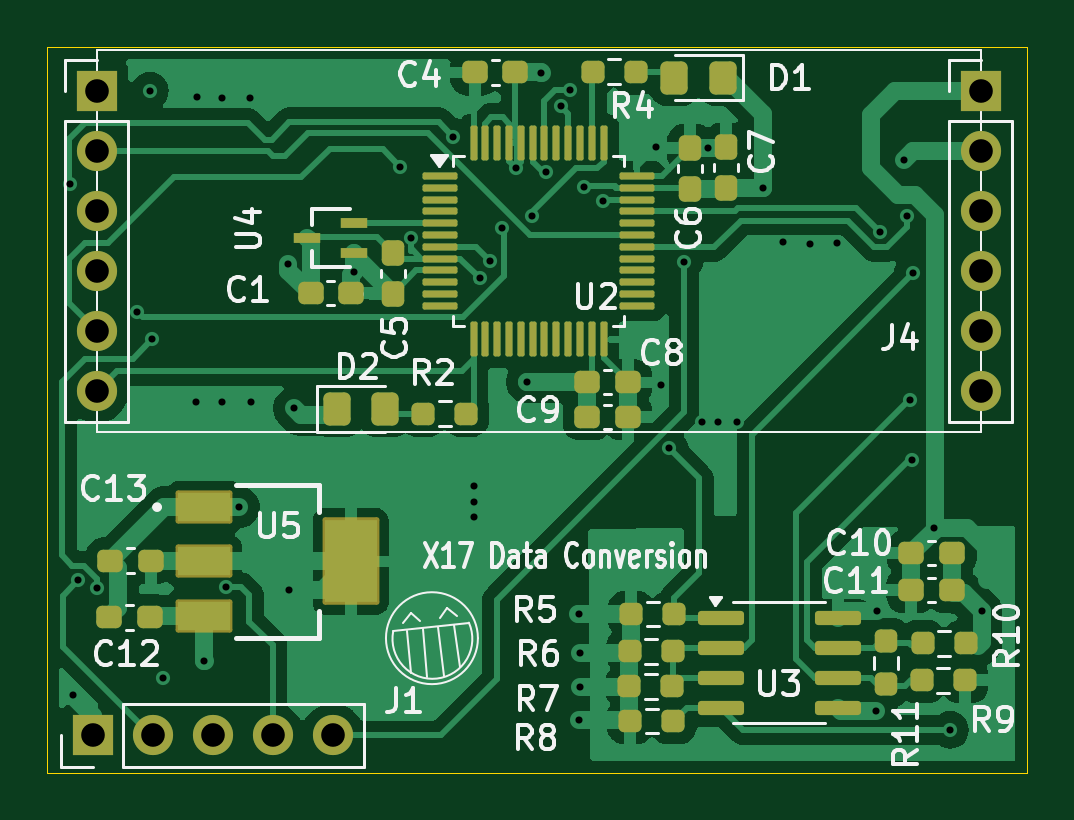
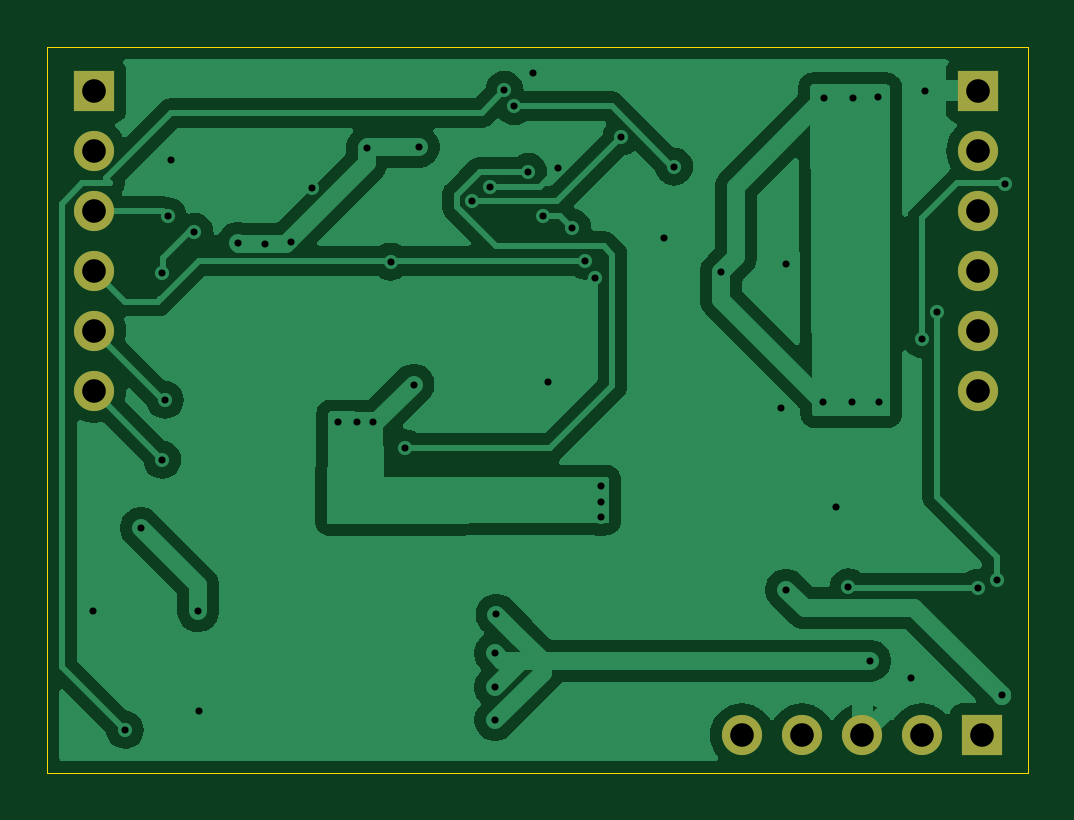
Circuit board: 11 layer files. Board 41.5 x 30.7 mm.
- bottom_copper: X17-Data-Conversion-B_Cu.gbl (48524 bytes)
- bottom_mask: X17-Data-Conversion-B_Mask.gbs (1007 bytes)
- paste: X17-Data-Conversion-B_Paste.gbp (462 bytes)
- bottom_silk: X17-Data-Conversion-B_Silkscreen.gbo (1017 bytes)
- outline: X17-Data-Conversion-Edge_Cuts.gm1 (617 bytes)
- top_copper: X17-Data-Conversion-F_Cu.gtl (69466 bytes)
- top_mask: X17-Data-Conversion-F_Mask.gts (6328 bytes)
- paste: X17-Data-Conversion-F_Paste.gtp (5624 bytes)
- top_silk: X17-Data-Conversion-F_Silkscreen.gto (55365 bytes)
- drill: X17-Data-Conversion-NPTH.drl (269 bytes)
- drill: X17-Data-Conversion-PTH.drl (1654 bytes)

=== bottom_copper: X17-Data-Conversion-B_Cu.gbl (48524 bytes, source omitted) ===
=== bottom_mask: X17-Data-Conversion-B_Mask.gbs ===
%TF.GenerationSoftware,KiCad,Pcbnew,8.0.4*%
%TF.CreationDate,2025-01-10T16:33:03-05:00*%
%TF.ProjectId,X17-Data-Conversion,5831372d-4461-4746-912d-436f6e766572,rev?*%
%TF.SameCoordinates,Original*%
%TF.FileFunction,Soldermask,Bot*%
%TF.FilePolarity,Negative*%
%FSLAX46Y46*%
G04 Gerber Fmt 4.6, Leading zero omitted, Abs format (unit mm)*
G04 Created by KiCad (PCBNEW 8.0.4) date 2025-01-10 16:33:03*
%MOMM*%
%LPD*%
G01*
G04 APERTURE LIST*
%ADD10O,1.700000X1.700000*%
%ADD11R,1.700000X1.700000*%
G04 APERTURE END LIST*
D10*
%TO.C,J4*%
X180272500Y-80540000D03*
X180272500Y-78000000D03*
X180272500Y-75460000D03*
X180272500Y-72920000D03*
X180272500Y-70380000D03*
D11*
X180272500Y-67840000D03*
D10*
X142847500Y-80540000D03*
X142847500Y-78000000D03*
X142847500Y-75460000D03*
X142847500Y-72920000D03*
X142847500Y-70380000D03*
D11*
X142847500Y-67840000D03*
%TD*%
%TO.C,J1*%
X142680000Y-95120000D03*
D10*
X145220000Y-95120000D03*
X147760000Y-95120000D03*
X150300000Y-95120000D03*
X152840000Y-95120000D03*
%TD*%
M02*

=== paste: X17-Data-Conversion-B_Paste.gbp ===
%TF.GenerationSoftware,KiCad,Pcbnew,8.0.4*%
%TF.CreationDate,2025-01-10T16:33:03-05:00*%
%TF.ProjectId,X17-Data-Conversion,5831372d-4461-4746-912d-436f6e766572,rev?*%
%TF.SameCoordinates,Original*%
%TF.FileFunction,Paste,Bot*%
%TF.FilePolarity,Positive*%
%FSLAX46Y46*%
G04 Gerber Fmt 4.6, Leading zero omitted, Abs format (unit mm)*
G04 Created by KiCad (PCBNEW 8.0.4) date 2025-01-10 16:33:03*
%MOMM*%
%LPD*%
G01*
G04 APERTURE LIST*
G04 APERTURE END LIST*
M02*

=== bottom_silk: X17-Data-Conversion-B_Silkscreen.gbo ===
%TF.GenerationSoftware,KiCad,Pcbnew,8.0.4*%
%TF.CreationDate,2025-01-10T16:33:03-05:00*%
%TF.ProjectId,X17-Data-Conversion,5831372d-4461-4746-912d-436f6e766572,rev?*%
%TF.SameCoordinates,Original*%
%TF.FileFunction,Legend,Bot*%
%TF.FilePolarity,Positive*%
%FSLAX46Y46*%
G04 Gerber Fmt 4.6, Leading zero omitted, Abs format (unit mm)*
G04 Created by KiCad (PCBNEW 8.0.4) date 2025-01-10 16:33:03*
%MOMM*%
%LPD*%
G01*
G04 APERTURE LIST*
%ADD10O,1.700000X1.700000*%
%ADD11R,1.700000X1.700000*%
G04 APERTURE END LIST*
%LPC*%
D10*
%TO.C,J4*%
X180272500Y-80540000D03*
X180272500Y-78000000D03*
X180272500Y-75460000D03*
X180272500Y-72920000D03*
X180272500Y-70380000D03*
D11*
X180272500Y-67840000D03*
D10*
X142847500Y-80540000D03*
X142847500Y-78000000D03*
X142847500Y-75460000D03*
X142847500Y-72920000D03*
X142847500Y-70380000D03*
D11*
X142847500Y-67840000D03*
%TD*%
%TO.C,J1*%
X142680000Y-95120000D03*
D10*
X145220000Y-95120000D03*
X147760000Y-95120000D03*
X150300000Y-95120000D03*
X152840000Y-95120000D03*
%TD*%
%LPD*%
M02*

=== outline: X17-Data-Conversion-Edge_Cuts.gm1 ===
%TF.GenerationSoftware,KiCad,Pcbnew,8.0.4*%
%TF.CreationDate,2025-01-10T16:33:03-05:00*%
%TF.ProjectId,X17-Data-Conversion,5831372d-4461-4746-912d-436f6e766572,rev?*%
%TF.SameCoordinates,Original*%
%TF.FileFunction,Profile,NP*%
%FSLAX46Y46*%
G04 Gerber Fmt 4.6, Leading zero omitted, Abs format (unit mm)*
G04 Created by KiCad (PCBNEW 8.0.4) date 2025-01-10 16:33:03*
%MOMM*%
%LPD*%
G01*
G04 APERTURE LIST*
%TA.AperFunction,Profile*%
%ADD10C,0.050000*%
%TD*%
G04 APERTURE END LIST*
D10*
X140750000Y-66000000D02*
X182250000Y-66000000D01*
X182250000Y-96710000D01*
X140750000Y-96710000D01*
X140750000Y-66000000D01*
M02*

=== top_copper: X17-Data-Conversion-F_Cu.gtl (69466 bytes, source omitted) ===
=== top_mask: X17-Data-Conversion-F_Mask.gts ===
%TF.GenerationSoftware,KiCad,Pcbnew,8.0.4*%
%TF.CreationDate,2025-01-10T16:33:03-05:00*%
%TF.ProjectId,X17-Data-Conversion,5831372d-4461-4746-912d-436f6e766572,rev?*%
%TF.SameCoordinates,Original*%
%TF.FileFunction,Soldermask,Top*%
%TF.FilePolarity,Negative*%
%FSLAX46Y46*%
G04 Gerber Fmt 4.6, Leading zero omitted, Abs format (unit mm)*
G04 Created by KiCad (PCBNEW 8.0.4) date 2025-01-10 16:33:03*
%MOMM*%
%LPD*%
G01*
G04 APERTURE LIST*
G04 Aperture macros list*
%AMRoundRect*
0 Rectangle with rounded corners*
0 $1 Rounding radius*
0 $2 $3 $4 $5 $6 $7 $8 $9 X,Y pos of 4 corners*
0 Add a 4 corners polygon primitive as box body*
4,1,4,$2,$3,$4,$5,$6,$7,$8,$9,$2,$3,0*
0 Add four circle primitives for the rounded corners*
1,1,$1+$1,$2,$3*
1,1,$1+$1,$4,$5*
1,1,$1+$1,$6,$7*
1,1,$1+$1,$8,$9*
0 Add four rect primitives between the rounded corners*
20,1,$1+$1,$2,$3,$4,$5,0*
20,1,$1+$1,$4,$5,$6,$7,0*
20,1,$1+$1,$6,$7,$8,$9,0*
20,1,$1+$1,$8,$9,$2,$3,0*%
G04 Aperture macros list end*
%ADD10RoundRect,0.237500X-0.300000X-0.237500X0.300000X-0.237500X0.300000X0.237500X-0.300000X0.237500X0*%
%ADD11RoundRect,0.237500X-0.250000X-0.237500X0.250000X-0.237500X0.250000X0.237500X-0.250000X0.237500X0*%
%ADD12RoundRect,0.237500X0.300000X0.237500X-0.300000X0.237500X-0.300000X-0.237500X0.300000X-0.237500X0*%
%ADD13O,1.700000X1.700000*%
%ADD14R,1.700000X1.700000*%
%ADD15RoundRect,0.150000X-0.825000X-0.150000X0.825000X-0.150000X0.825000X0.150000X-0.825000X0.150000X0*%
%ADD16RoundRect,0.075000X-0.075000X-0.662500X0.075000X-0.662500X0.075000X0.662500X-0.075000X0.662500X0*%
%ADD17RoundRect,0.075000X-0.662500X-0.075000X0.662500X-0.075000X0.662500X0.075000X-0.662500X0.075000X0*%
%ADD18R,1.117600X0.457200*%
%ADD19RoundRect,0.237500X-0.237500X0.250000X-0.237500X-0.250000X0.237500X-0.250000X0.237500X0.250000X0*%
%ADD20RoundRect,0.237500X0.250000X0.237500X-0.250000X0.237500X-0.250000X-0.237500X0.250000X-0.237500X0*%
%ADD21RoundRect,0.250000X0.325000X0.450000X-0.325000X0.450000X-0.325000X-0.450000X0.325000X-0.450000X0*%
%ADD22RoundRect,0.250000X-0.325000X-0.450000X0.325000X-0.450000X0.325000X0.450000X-0.325000X0.450000X0*%
%ADD23RoundRect,0.237500X0.237500X-0.300000X0.237500X0.300000X-0.237500X0.300000X-0.237500X-0.300000X0*%
%ADD24RoundRect,0.102000X-1.100000X-0.600000X1.100000X-0.600000X1.100000X0.600000X-1.100000X0.600000X0*%
%ADD25RoundRect,0.102000X-1.100000X-1.750000X1.100000X-1.750000X1.100000X1.750000X-1.100000X1.750000X0*%
%ADD26RoundRect,0.237500X-0.237500X0.300000X-0.237500X-0.300000X0.237500X-0.300000X0.237500X0.300000X0*%
G04 APERTURE END LIST*
D10*
%TO.C,C9*%
X163617500Y-81650000D03*
X165342500Y-81650000D03*
%TD*%
D11*
%TO.C,R7*%
X165399500Y-93048264D03*
X167224500Y-93048264D03*
%TD*%
D12*
%TO.C,C13*%
X145162500Y-87720000D03*
X143437500Y-87720000D03*
%TD*%
D13*
%TO.C,J4*%
X180272500Y-80540000D03*
X180272500Y-78000000D03*
X180272500Y-75460000D03*
X180272500Y-72920000D03*
X180272500Y-70380000D03*
D14*
X180272500Y-67840000D03*
D13*
X142847500Y-80540000D03*
X142847500Y-78000000D03*
X142847500Y-75460000D03*
X142847500Y-72920000D03*
X142847500Y-70380000D03*
D14*
X142847500Y-67840000D03*
%TD*%
D10*
%TO.C,C11*%
X177322000Y-88982014D03*
X179047000Y-88982014D03*
%TD*%
D11*
%TO.C,R10*%
X177817500Y-91220000D03*
X179642500Y-91220000D03*
%TD*%
D15*
%TO.C,U3*%
X169272000Y-90148264D03*
X169272000Y-91418264D03*
X169272000Y-92688264D03*
X169272000Y-93958264D03*
X174222000Y-93958264D03*
X174222000Y-92688264D03*
X174222000Y-91418264D03*
X174222000Y-90148264D03*
%TD*%
D16*
%TO.C,U2*%
X158810000Y-70027500D03*
X159310000Y-70027500D03*
X159810000Y-70027500D03*
X160310000Y-70027500D03*
X160810000Y-70027500D03*
X161310000Y-70027500D03*
X161810000Y-70027500D03*
X162310000Y-70027500D03*
X162810000Y-70027500D03*
X163310000Y-70027500D03*
X163810000Y-70027500D03*
X164310000Y-70027500D03*
D17*
X165722500Y-71440000D03*
X165722500Y-71940000D03*
X165722500Y-72440000D03*
X165722500Y-72940000D03*
X165722500Y-73440000D03*
X165722500Y-73940000D03*
X165722500Y-74440000D03*
X165722500Y-74940000D03*
X165722500Y-75440000D03*
X165722500Y-75940000D03*
X165722500Y-76440000D03*
X165722500Y-76940000D03*
D16*
X164310000Y-78352500D03*
X163810000Y-78352500D03*
X163310000Y-78352500D03*
X162810000Y-78352500D03*
X162310000Y-78352500D03*
X161810000Y-78352500D03*
X161310000Y-78352500D03*
X160810000Y-78352500D03*
X160310000Y-78352500D03*
X159810000Y-78352500D03*
X159310000Y-78352500D03*
X158810000Y-78352500D03*
D17*
X157397500Y-76940000D03*
X157397500Y-76440000D03*
X157397500Y-75940000D03*
X157397500Y-75440000D03*
X157397500Y-74940000D03*
X157397500Y-74440000D03*
X157397500Y-73940000D03*
X157397500Y-73440000D03*
X157397500Y-72940000D03*
X157397500Y-72440000D03*
X157397500Y-71940000D03*
X157397500Y-71440000D03*
%TD*%
D11*
%TO.C,R8*%
X165439500Y-94518264D03*
X167264500Y-94518264D03*
%TD*%
D10*
%TO.C,C12*%
X143367500Y-90130000D03*
X145092500Y-90130000D03*
%TD*%
D11*
%TO.C,R6*%
X165419500Y-91558264D03*
X167244500Y-91558264D03*
%TD*%
D18*
%TO.C,U4*%
X151769400Y-74070000D03*
X153750600Y-73420001D03*
X153750600Y-74719999D03*
%TD*%
D19*
%TO.C,R11*%
X176270000Y-91127500D03*
X176270000Y-92952500D03*
%TD*%
D20*
%TO.C,R9*%
X179612500Y-92790000D03*
X177787500Y-92790000D03*
%TD*%
D21*
%TO.C,D1*%
X169362500Y-67280000D03*
X167312500Y-67280000D03*
%TD*%
D22*
%TO.C,D2*%
X153017500Y-81310000D03*
X155067500Y-81310000D03*
%TD*%
D14*
%TO.C,J1*%
X142680000Y-95120000D03*
D13*
X145220000Y-95120000D03*
X147760000Y-95120000D03*
X150300000Y-95120000D03*
X152840000Y-95120000D03*
%TD*%
D10*
%TO.C,C8*%
X163617500Y-80180000D03*
X165342500Y-80180000D03*
%TD*%
D23*
%TO.C,C6*%
X167980000Y-71985000D03*
X167980000Y-70260000D03*
%TD*%
D12*
%TO.C,C1*%
X153632500Y-76410000D03*
X151907500Y-76410000D03*
%TD*%
D10*
%TO.C,C10*%
X177342000Y-87414514D03*
X179067000Y-87414514D03*
%TD*%
D24*
%TO.C,U5*%
X147410000Y-85460000D03*
X147410000Y-87760000D03*
X147410000Y-90060000D03*
D25*
X153610000Y-87760000D03*
%TD*%
D11*
%TO.C,R4*%
X163857500Y-67020000D03*
X165682500Y-67020000D03*
%TD*%
D26*
%TO.C,C5*%
X155390000Y-74697500D03*
X155390000Y-76422500D03*
%TD*%
D20*
%TO.C,R2*%
X158492500Y-81510000D03*
X156667500Y-81510000D03*
%TD*%
D11*
%TO.C,R5*%
X165479500Y-89978264D03*
X167304500Y-89978264D03*
%TD*%
D23*
%TO.C,C7*%
X169500000Y-71955000D03*
X169500000Y-70230000D03*
%TD*%
D12*
%TO.C,C4*%
X160582500Y-67060000D03*
X158857500Y-67060000D03*
%TD*%
M02*

=== paste: X17-Data-Conversion-F_Paste.gtp ===
%TF.GenerationSoftware,KiCad,Pcbnew,8.0.4*%
%TF.CreationDate,2025-01-10T16:33:03-05:00*%
%TF.ProjectId,X17-Data-Conversion,5831372d-4461-4746-912d-436f6e766572,rev?*%
%TF.SameCoordinates,Original*%
%TF.FileFunction,Paste,Top*%
%TF.FilePolarity,Positive*%
%FSLAX46Y46*%
G04 Gerber Fmt 4.6, Leading zero omitted, Abs format (unit mm)*
G04 Created by KiCad (PCBNEW 8.0.4) date 2025-01-10 16:33:03*
%MOMM*%
%LPD*%
G01*
G04 APERTURE LIST*
G04 Aperture macros list*
%AMRoundRect*
0 Rectangle with rounded corners*
0 $1 Rounding radius*
0 $2 $3 $4 $5 $6 $7 $8 $9 X,Y pos of 4 corners*
0 Add a 4 corners polygon primitive as box body*
4,1,4,$2,$3,$4,$5,$6,$7,$8,$9,$2,$3,0*
0 Add four circle primitives for the rounded corners*
1,1,$1+$1,$2,$3*
1,1,$1+$1,$4,$5*
1,1,$1+$1,$6,$7*
1,1,$1+$1,$8,$9*
0 Add four rect primitives between the rounded corners*
20,1,$1+$1,$2,$3,$4,$5,0*
20,1,$1+$1,$4,$5,$6,$7,0*
20,1,$1+$1,$6,$7,$8,$9,0*
20,1,$1+$1,$8,$9,$2,$3,0*%
G04 Aperture macros list end*
%ADD10RoundRect,0.237500X-0.300000X-0.237500X0.300000X-0.237500X0.300000X0.237500X-0.300000X0.237500X0*%
%ADD11RoundRect,0.237500X-0.250000X-0.237500X0.250000X-0.237500X0.250000X0.237500X-0.250000X0.237500X0*%
%ADD12RoundRect,0.237500X0.300000X0.237500X-0.300000X0.237500X-0.300000X-0.237500X0.300000X-0.237500X0*%
%ADD13RoundRect,0.150000X-0.825000X-0.150000X0.825000X-0.150000X0.825000X0.150000X-0.825000X0.150000X0*%
%ADD14RoundRect,0.075000X-0.075000X-0.662500X0.075000X-0.662500X0.075000X0.662500X-0.075000X0.662500X0*%
%ADD15RoundRect,0.075000X-0.662500X-0.075000X0.662500X-0.075000X0.662500X0.075000X-0.662500X0.075000X0*%
%ADD16R,1.117600X0.457200*%
%ADD17RoundRect,0.237500X-0.237500X0.250000X-0.237500X-0.250000X0.237500X-0.250000X0.237500X0.250000X0*%
%ADD18RoundRect,0.237500X0.250000X0.237500X-0.250000X0.237500X-0.250000X-0.237500X0.250000X-0.237500X0*%
%ADD19RoundRect,0.250000X0.325000X0.450000X-0.325000X0.450000X-0.325000X-0.450000X0.325000X-0.450000X0*%
%ADD20RoundRect,0.250000X-0.325000X-0.450000X0.325000X-0.450000X0.325000X0.450000X-0.325000X0.450000X0*%
%ADD21RoundRect,0.237500X0.237500X-0.300000X0.237500X0.300000X-0.237500X0.300000X-0.237500X-0.300000X0*%
%ADD22R,2.200000X1.200000*%
%ADD23R,2.200000X3.500000*%
%ADD24RoundRect,0.237500X-0.237500X0.300000X-0.237500X-0.300000X0.237500X-0.300000X0.237500X0.300000X0*%
G04 APERTURE END LIST*
D10*
%TO.C,C9*%
X163617500Y-81650000D03*
X165342500Y-81650000D03*
%TD*%
D11*
%TO.C,R7*%
X165399500Y-93048264D03*
X167224500Y-93048264D03*
%TD*%
D12*
%TO.C,C13*%
X145162500Y-87720000D03*
X143437500Y-87720000D03*
%TD*%
D10*
%TO.C,C11*%
X177322000Y-88982014D03*
X179047000Y-88982014D03*
%TD*%
D11*
%TO.C,R10*%
X177817500Y-91220000D03*
X179642500Y-91220000D03*
%TD*%
D13*
%TO.C,U3*%
X169272000Y-90148264D03*
X169272000Y-91418264D03*
X169272000Y-92688264D03*
X169272000Y-93958264D03*
X174222000Y-93958264D03*
X174222000Y-92688264D03*
X174222000Y-91418264D03*
X174222000Y-90148264D03*
%TD*%
D14*
%TO.C,U2*%
X158810000Y-70027500D03*
X159310000Y-70027500D03*
X159810000Y-70027500D03*
X160310000Y-70027500D03*
X160810000Y-70027500D03*
X161310000Y-70027500D03*
X161810000Y-70027500D03*
X162310000Y-70027500D03*
X162810000Y-70027500D03*
X163310000Y-70027500D03*
X163810000Y-70027500D03*
X164310000Y-70027500D03*
D15*
X165722500Y-71440000D03*
X165722500Y-71940000D03*
X165722500Y-72440000D03*
X165722500Y-72940000D03*
X165722500Y-73440000D03*
X165722500Y-73940000D03*
X165722500Y-74440000D03*
X165722500Y-74940000D03*
X165722500Y-75440000D03*
X165722500Y-75940000D03*
X165722500Y-76440000D03*
X165722500Y-76940000D03*
D14*
X164310000Y-78352500D03*
X163810000Y-78352500D03*
X163310000Y-78352500D03*
X162810000Y-78352500D03*
X162310000Y-78352500D03*
X161810000Y-78352500D03*
X161310000Y-78352500D03*
X160810000Y-78352500D03*
X160310000Y-78352500D03*
X159810000Y-78352500D03*
X159310000Y-78352500D03*
X158810000Y-78352500D03*
D15*
X157397500Y-76940000D03*
X157397500Y-76440000D03*
X157397500Y-75940000D03*
X157397500Y-75440000D03*
X157397500Y-74940000D03*
X157397500Y-74440000D03*
X157397500Y-73940000D03*
X157397500Y-73440000D03*
X157397500Y-72940000D03*
X157397500Y-72440000D03*
X157397500Y-71940000D03*
X157397500Y-71440000D03*
%TD*%
D11*
%TO.C,R8*%
X165439500Y-94518264D03*
X167264500Y-94518264D03*
%TD*%
D10*
%TO.C,C12*%
X143367500Y-90130000D03*
X145092500Y-90130000D03*
%TD*%
D11*
%TO.C,R6*%
X165419500Y-91558264D03*
X167244500Y-91558264D03*
%TD*%
D16*
%TO.C,U4*%
X151769400Y-74070000D03*
X153750600Y-73420001D03*
X153750600Y-74719999D03*
%TD*%
D17*
%TO.C,R11*%
X176270000Y-91127500D03*
X176270000Y-92952500D03*
%TD*%
D18*
%TO.C,R9*%
X179612500Y-92790000D03*
X177787500Y-92790000D03*
%TD*%
D19*
%TO.C,D1*%
X169362500Y-67280000D03*
X167312500Y-67280000D03*
%TD*%
D20*
%TO.C,D2*%
X153017500Y-81310000D03*
X155067500Y-81310000D03*
%TD*%
D10*
%TO.C,C8*%
X163617500Y-80180000D03*
X165342500Y-80180000D03*
%TD*%
D21*
%TO.C,C6*%
X167980000Y-71985000D03*
X167980000Y-70260000D03*
%TD*%
D12*
%TO.C,C1*%
X153632500Y-76410000D03*
X151907500Y-76410000D03*
%TD*%
D10*
%TO.C,C10*%
X177342000Y-87414514D03*
X179067000Y-87414514D03*
%TD*%
D22*
%TO.C,U5*%
X147410000Y-85460000D03*
X147410000Y-87760000D03*
X147410000Y-90060000D03*
D23*
X153610000Y-87760000D03*
%TD*%
D11*
%TO.C,R4*%
X163857500Y-67020000D03*
X165682500Y-67020000D03*
%TD*%
D24*
%TO.C,C5*%
X155390000Y-74697500D03*
X155390000Y-76422500D03*
%TD*%
D18*
%TO.C,R2*%
X158492500Y-81510000D03*
X156667500Y-81510000D03*
%TD*%
D11*
%TO.C,R5*%
X165479500Y-89978264D03*
X167304500Y-89978264D03*
%TD*%
D21*
%TO.C,C7*%
X169500000Y-71955000D03*
X169500000Y-70230000D03*
%TD*%
D12*
%TO.C,C4*%
X160582500Y-67060000D03*
X158857500Y-67060000D03*
%TD*%
M02*

=== top_silk: X17-Data-Conversion-F_Silkscreen.gto (55365 bytes, source omitted) ===
=== drill: X17-Data-Conversion-NPTH.drl ===
M48
; DRILL file {KiCad 8.0.4} date 2025-01-10T16:33:41-0500
; FORMAT={-:-/ absolute / metric / decimal}
; #@! TF.CreationDate,2025-01-10T16:33:41-05:00
; #@! TF.GenerationSoftware,Kicad,Pcbnew,8.0.4
; #@! TF.FileFunction,NonPlated,1,2,NPTH
FMAT,2
METRIC
%
G90
G05
M30

=== drill: X17-Data-Conversion-PTH.drl ===
M48
; DRILL file {KiCad 8.0.4} date 2025-01-10T16:33:41-0500
; FORMAT={-:-/ absolute / metric / decimal}
; #@! TF.CreationDate,2025-01-10T16:33:41-05:00
; #@! TF.GenerationSoftware,Kicad,Pcbnew,8.0.4
; #@! TF.FileFunction,Plated,1,2,PTH
FMAT,2
METRIC
; #@! TA.AperFunction,Plated,PTH,ViaDrill
T1C0.300
; #@! TA.AperFunction,Plated,PTH,ComponentDrill
T2C1.000
%
G90
G05
T1
X141.71Y-71.79
X141.83Y-93.43
X142.05Y-88.562
X142.86Y-88.87
X144.58Y-77.2
X145.1Y-67.83
X145.21Y-78.35
X145.67Y-92.69
X147.06Y-81.0
X147.08Y-68.09
X147.41Y-91.96
X148.16Y-68.13
X148.17Y-81.01
X148.34Y-88.86
X148.868Y-85.46
X149.35Y-68.15
X149.4Y-81.01
X150.96Y-75.18
X150.98Y-88.95
X151.2Y-81.28
X153.735Y-75.515
X155.71Y-71.04
X156.16Y-74.047
X157.95Y-69.78
X158.82Y-85.89
X158.83Y-84.58
X158.83Y-85.25
X159.07Y-75.76
X159.483Y-75.03
X160.019Y-73.641
X160.61Y-71.11
X161.07Y-80.18
X161.269Y-73.117
X161.68Y-67.07
X161.885Y-71.265
X162.49Y-68.49
X162.9Y-67.803
X163.257Y-89.978
X163.29Y-94.48
X163.31Y-91.63
X163.31Y-93.08
X163.5Y-71.892
X164.28Y-72.49
X166.52Y-70.21
X166.74Y-80.27
X167.09Y-82.97
X167.72Y-75.067
X168.48Y-81.85
X168.73Y-70.26
X169.15Y-81.86
X169.95Y-81.84
X171.055Y-71.955
X171.92Y-74.25
X173.03Y-74.31
X174.19Y-74.27
X175.827Y-94.109
X175.867Y-89.871
X176.02Y-73.813
X177.02Y-70.78
X177.14Y-73.14
X177.27Y-80.92
X177.38Y-83.45
X177.41Y-75.56
X178.29Y-86.33
X178.967Y-94.888
X180.315Y-89.865
T2
X142.68Y-95.12
X142.847Y-67.84
X142.847Y-70.38
X142.847Y-72.92
X142.847Y-75.46
X142.847Y-78.0
X142.847Y-80.54
X145.22Y-95.12
X147.76Y-95.12
X150.3Y-95.12
X152.84Y-95.12
X180.272Y-67.84
X180.272Y-70.38
X180.272Y-72.92
X180.272Y-75.46
X180.272Y-78.0
X180.272Y-80.54
M30

